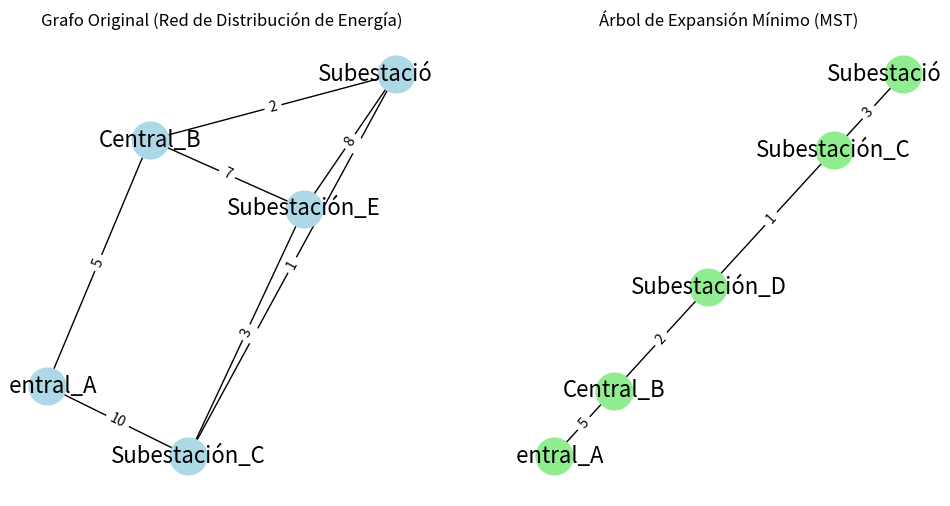

Python code for this plot:
# -*- coding: utf-8 -*-
"""
Created on Sun Jun 16 00:55:52 2024

@author: moise
"""

import networkx as nx
import matplotlib.pyplot as plt
import heapq

def prim_mst(graph, start_node):
    mst = nx.Graph()  # Grafo para el MST resultante
    visited = set()  # Conjunto de nodos visitados
    edges = []  # Cola de prioridad para las aristas (peso, nodo_origen, nodo_destino)

    # Añadir las aristas del nodo inicial a la cola de prioridad
    def add_edges(node):
        visited.add(node)  # Marcar el nodo como visitado
        for neighbor in graph[node]:
            if neighbor not in visited:
                weight = graph[node][neighbor]['weight']  # Obtener el peso de la arista
                heapq.heappush(edges, (weight, node, neighbor))  # Añadir arista a la cola
        # print(f"Nodo visitado: {node}, aristas añadidas: {graph[node]}")

    add_edges(start_node)  # Empezar con el nodo inicial

    while edges:
        weight, node1, node2 = heapq.heappop(edges)  # Obtener la arista de menor peso
        if node2 not in visited:
            mst.add_edge(node1, node2, weight=weight)  # Añadir arista al MST
            # print(f"Arista añadida al MST: ({node1}, {node2}), peso: {weight}")
            add_edges(node2)  # Añadir las aristas del nuevo nodo al MST

    return mst

# Crear un grafo de ejemplo (centrales eléctricas y costos de transmisión entre ellas)
G = nx.Graph()
G.add_edge('Central_A', 'Central_B', weight=5)
G.add_edge('Central_A', 'Subestación_C', weight=10)
G.add_edge('Central_B', 'Subestación_D', weight=2)
G.add_edge('Central_B', 'Subestación_E', weight=7)
G.add_edge('Subestación_C', 'Subestación_D', weight=1)
G.add_edge('Subestación_C', 'Subestación_E', weight=3)
G.add_edge('Subestación_D', 'Subestación_E', weight=8)

# Aplicar el algoritmo de Prim
mst = prim_mst(G, 'Central_A')

# Dibujar el grafo original
plt.figure(figsize=(12, 6))

plt.subplot(121)
pos = nx.spring_layout(G)
nx.draw(G, pos, with_labels=True, node_color='lightblue', node_size=700, font_size=16)
labels = nx.get_edge_attributes(G, 'weight')
nx.draw_networkx_edge_labels(G, pos, edge_labels=labels)
plt.title('Grafo Original (Red de Distribución de Energía)')

# Dibujar el MST
plt.subplot(122)
pos = nx.spring_layout(mst)
nx.draw(mst, pos, with_labels=True, node_color='lightgreen', node_size=700, font_size=16)
labels = nx.get_edge_attributes(mst, 'weight')
nx.draw_networkx_edge_labels(mst, pos, edge_labels=labels)
plt.title('Árbol de Expansión Mínimo (MST)')

plt.show()

# Mostrar el progreso en la consola
# print("Proceso del algoritmo de Prim completado.")
print("optimización de la red de distribución de energía eléctrica a nivel global.")
print("Cada nodo representará una central eléctrica o una subestación, y cada arista representará el costo de establecer una línea de transmisión entre dos nodos")
print("El objetivo es minimizar el costo total de conectar todas las centrales eléctricas y subestaciones\n\n")
for edge in mst.edges(data=True):
    print(edge)
